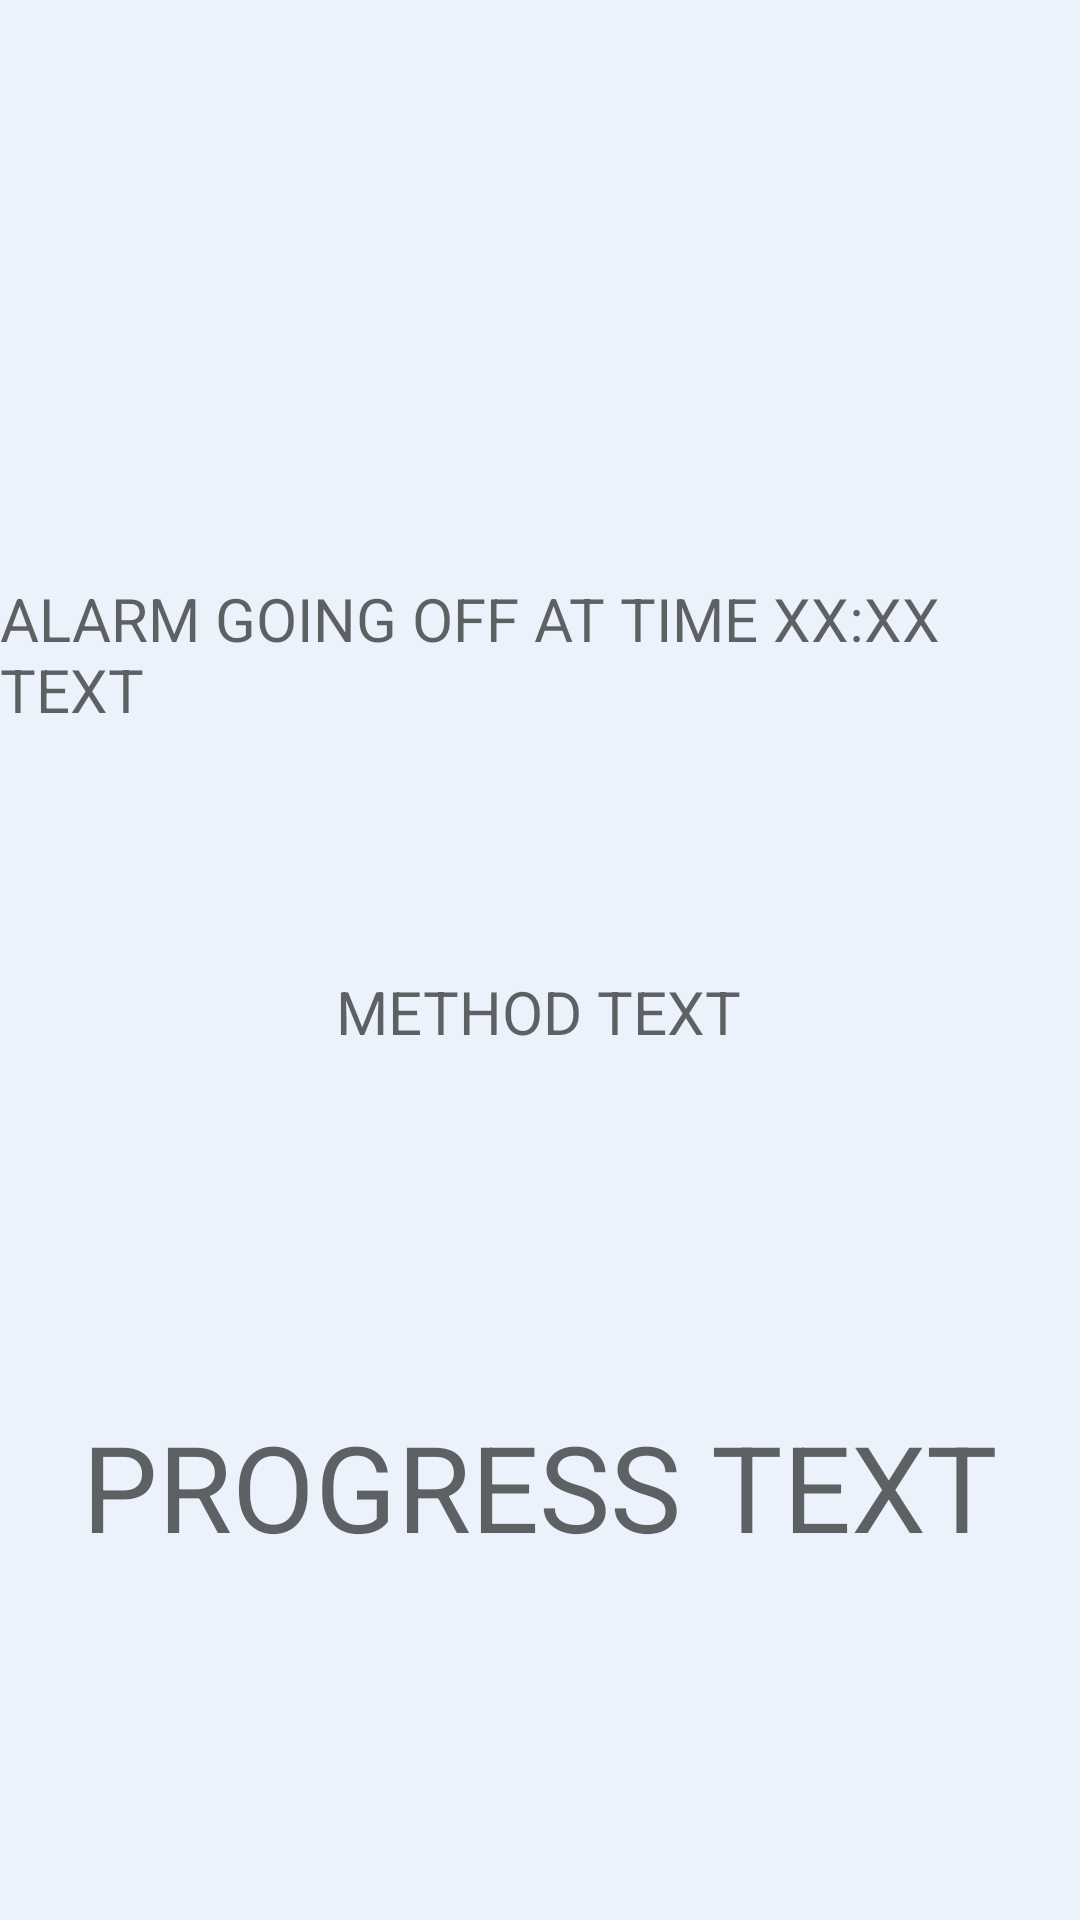

The Android layout XML behind this screen, and the referenced resources:
<!-- AndroidManifest.xml: application theme Theme.NoSnooze -->
<!-- res/layout/activity_alarm_handler.xml -->
<?xml version="1.0" encoding="utf-8"?>
<androidx.constraintlayout.widget.ConstraintLayout xmlns:android="http://schemas.android.com/apk/res/android"
    xmlns:app="http://schemas.android.com/apk/res-auto"
    xmlns:tools="http://schemas.android.com/tools"
    android:layout_width="match_parent"
    android:layout_height="match_parent"
    tools:context=".AlarmHandler"
    android:background="@color/light_blue">

    <TextView
        android:id="@+id/alarm_time_handler"
        android:layout_width="wrap_content"
        android:layout_height="wrap_content"
        android:textSize="20sp"
        android:hint="ALARM GOING OFF AT TIME XX:XX TEXT"
        android:textColor="@color/himmelsklila"
        app:layout_constraintBottom_toBottomOf="parent"
        app:layout_constraintEnd_toEndOf="parent"
        app:layout_constraintHorizontal_bias="0.498"
        app:layout_constraintStart_toStartOf="parent"
        app:layout_constraintTop_toTopOf="parent"
        app:layout_constraintVertical_bias="0.327" />

    <TextView
        android:id="@+id/method_handler"
        android:layout_width="wrap_content"
        android:layout_height="wrap_content"
        android:hint="METHOD TEXT"
        android:textSize="20sp"
        android:textColor="@color/himmelsklila"
        app:layout_constraintBottom_toBottomOf="parent"
        app:layout_constraintEnd_toEndOf="parent"
        app:layout_constraintHorizontal_bias="0.498"
        app:layout_constraintStart_toStartOf="parent"
        app:layout_constraintTop_toTopOf="parent"
        app:layout_constraintVertical_bias="0.528" />

    <TextView
        android:id="@+id/progress_handler"
        android:layout_width="wrap_content"
        android:layout_height="wrap_content"
        android:hint="PROGRESS TEXT"
        android:textSize="40sp"
        android:textColor="@color/himmelsklila"
        app:layout_constraintBottom_toBottomOf="parent"
        app:layout_constraintEnd_toEndOf="parent"
        app:layout_constraintStart_toStartOf="parent"
        app:layout_constraintTop_toBottomOf="@+id/method_handler" />

</androidx.constraintlayout.widget.ConstraintLayout>
<!-- resources referenced by this layout -->
<resources>
  <color name="himmelsklila">#333f4f</color>
  <color name="light_blue">#EBF2FB</color>
  <style name="Theme.NoSnooze" parent="Theme.MaterialComponents.DayNight.NoActionBar">
          
          <item name="colorPrimary">@color/light_blue</item>
          <item name="colorPrimaryVariant">@color/light_light_blue</item>
          <item name="colorOnPrimary">@color/himmelsklila</item>
          
          <item name="colorSecondary">@color/green</item>
          <item name="colorSecondaryVariant">@color/teal_200</item>
          <item name="colorOnSecondary">@color/white</item>
          
          <item name="android:statusBarColor" tools:targetApi="l">?attr/colorPrimaryVariant</item>
          
      </style>
  <color name="green">#14B180</color>
  <color name="teal_200">#FF03DAC5</color>
  <color name="white">#FFFFFFFF</color>
</resources>
